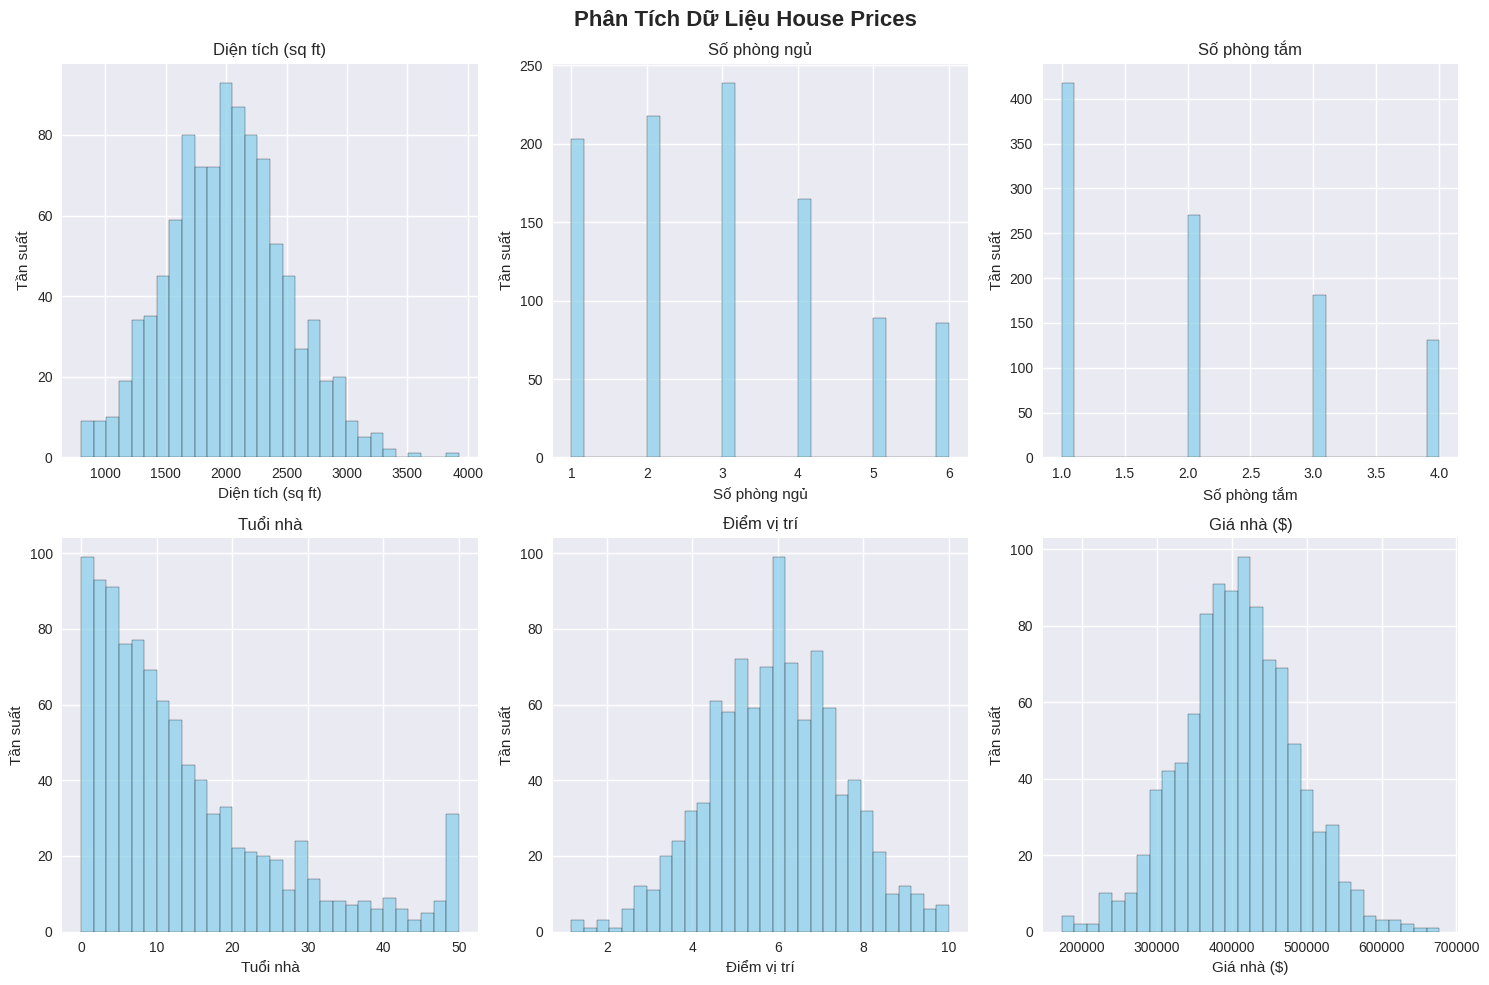
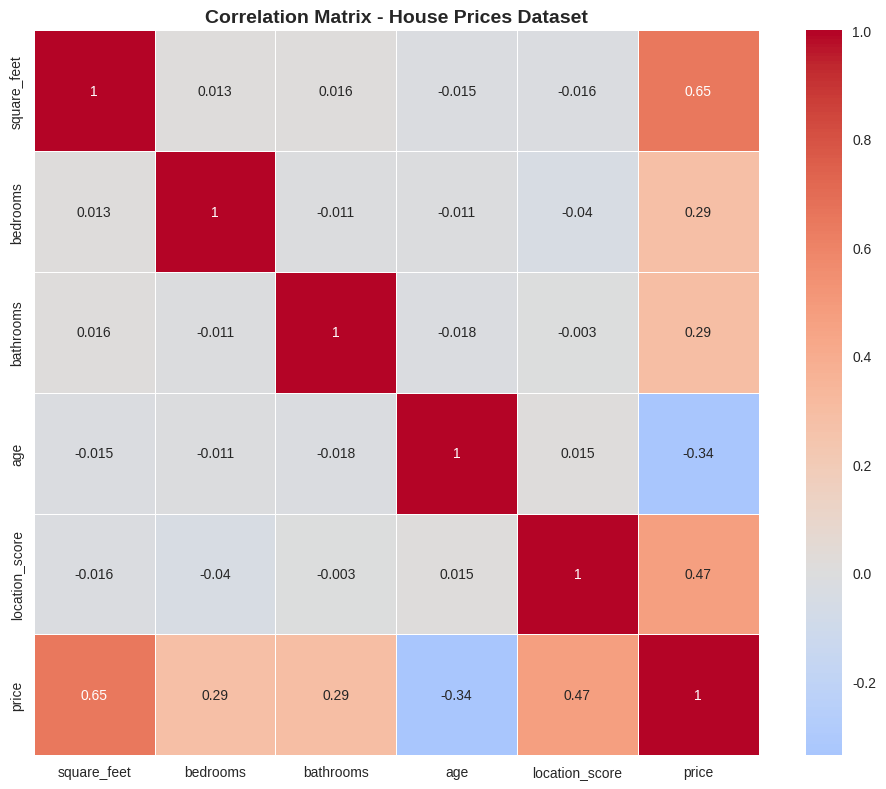

Here is the Python script that generated these plots, in order:
import pandas as pd
import numpy as np
import matplotlib.pyplot as plt
import seaborn as sns

def generate_house_data(n_samples=1000, random_state=42):
    """
    Tạo dataset giả lập về giá nhà với các features:
    - square_feet: Diện tích (sq ft)
    - bedrooms: Số phòng ngủ
    - bathrooms: Số phòng tắm
    - age: Tuổi của nhà (năm)
    - location_score: Điểm đánh giá vị trí (1-10)
    - price: Giá nhà ($)
    """
    np.random.seed(random_state)
    
    # Tạo các features
    square_feet = np.random.normal(2000, 500, n_samples)
    square_feet = np.clip(square_feet, 800, 4000)  # Giới hạn từ 800-4000 sq ft
    
    bedrooms = np.random.poisson(3, n_samples)
    bedrooms = np.clip(bedrooms, 1, 6)  # Giới hạn từ 1-6 phòng ngủ
    
    bathrooms = np.random.poisson(2, n_samples)
    bathrooms = np.clip(bathrooms, 1, 4)  # Giới hạn từ 1-4 phòng tắm
    
    age = np.random.exponential(15, n_samples)
    age = np.clip(age, 0, 50)  # Giới hạn từ 0-50 năm
    
    location_score = np.random.normal(6, 1.5, n_samples)
    location_score = np.clip(location_score, 1, 10)  # Giới hạn từ 1-10
    
    # Tạo giá nhà dựa trên các features với một số noise
    base_price = (
        square_feet * 100 +  # $100 per sq ft
        bedrooms * 15000 +   # $15,000 per bedroom
        bathrooms * 20000 +  # $20,000 per bathroom
        location_score * 25000 -  # $25,000 per location point
        age * 2000           # Giảm $2,000 per year
    )
    
    # Thêm noise ngẫu nhiên
    noise = np.random.normal(0, 20000, n_samples)
    price = base_price + noise
    price = np.clip(price, 100000, 800000)  # Giới hạn từ $100k-$800k
    
    # Tạo DataFrame
    data = pd.DataFrame({
        'square_feet': square_feet,
        'bedrooms': bedrooms,
        'bathrooms': bathrooms,
        'age': age,
        'location_score': location_score,
        'price': price
    })
    
    return data

def analyze_data(data):
    """Phân tích dữ liệu cơ bản"""
    print("=== THÔNG TIN DATASET ===")
    print(f"Số lượng mẫu: {len(data)}")
    print(f"Số lượng features: {len(data.columns) - 1}")  # Trừ đi target variable
    
    print("\n=== THỐNG KÊ MÔ TẢ ===")
    print(data.describe())
    
    print("\n=== KIỂM TRA MISSING VALUES ===")
    missing_values = data.isnull().sum()
    print(missing_values)
    
    print("\n=== CORRELATION MATRIX ===")
    correlation_matrix = data.corr()
    print(correlation_matrix['price'].sort_values(ascending=False))

def visualize_data(data):
    """Tạo các biểu đồ phân tích dữ liệu"""
    plt.style.use('seaborn-v0_8')
    fig, axes = plt.subplots(2, 3, figsize=(15, 10))
    fig.suptitle('Phân Tích Dữ Liệu House Prices', fontsize=16, fontweight='bold')
    
    # Distribution plots
    features = ['square_feet', 'bedrooms', 'bathrooms', 'age', 'location_score', 'price']
    titles = ['Diện tích (sq ft)', 'Số phòng ngủ', 'Số phòng tắm', 'Tuổi nhà', 'Điểm vị trí', 'Giá nhà ($)']
    
    for i, (feature, title) in enumerate(zip(features, titles)):
        row = i // 3
        col = i % 3
        axes[row, col].hist(data[feature], bins=30, alpha=0.7, color='skyblue', edgecolor='black')
        axes[row, col].set_title(title)
        axes[row, col].set_xlabel(title)
        axes[row, col].set_ylabel('Tần suất')
    
    plt.tight_layout()
    plt.savefig('house_data_analysis.png', dpi=300, bbox_inches='tight')
    plt.show()
    
    # Correlation heatmap
    plt.figure(figsize=(10, 8))
    correlation_matrix = data.corr()
    sns.heatmap(correlation_matrix, annot=True, cmap='coolwarm', center=0, 
                square=True, linewidths=0.5)
    plt.title('Correlation Matrix - House Prices Dataset', fontsize=14, fontweight='bold')
    plt.tight_layout()
    plt.savefig('house_correlation_heatmap.png', dpi=300, bbox_inches='tight')
    plt.show()

if __name__ == "__main__":
    print("🚀 Tạo dataset House Prices...")
    
    # Tạo dataset
    house_data = generate_house_data(n_samples=1000)
    
    # Phân tích dữ liệu
    analyze_data(house_data)
    
    # Lưu dataset
    house_data.to_csv('house_prices.csv', index=False)
    print(f"\n✅ Đã lưu dataset vào file: house_prices.csv")
    print(f"📊 Dataset có {len(house_data)} mẫu và {len(house_data.columns)} cột")
    
    # Hiển thị 5 mẫu đầu tiên
    print("\n=== 5 MẪU ĐẦU TIÊN ===")
    print(house_data.head())
    
    # Tạo biểu đồ phân tích
    print("\n📈 Đang tạo biểu đồ phân tích...")
    visualize_data(house_data)
    
    print("\n🎉 Hoàn thành tạo dataset House Prices!") 